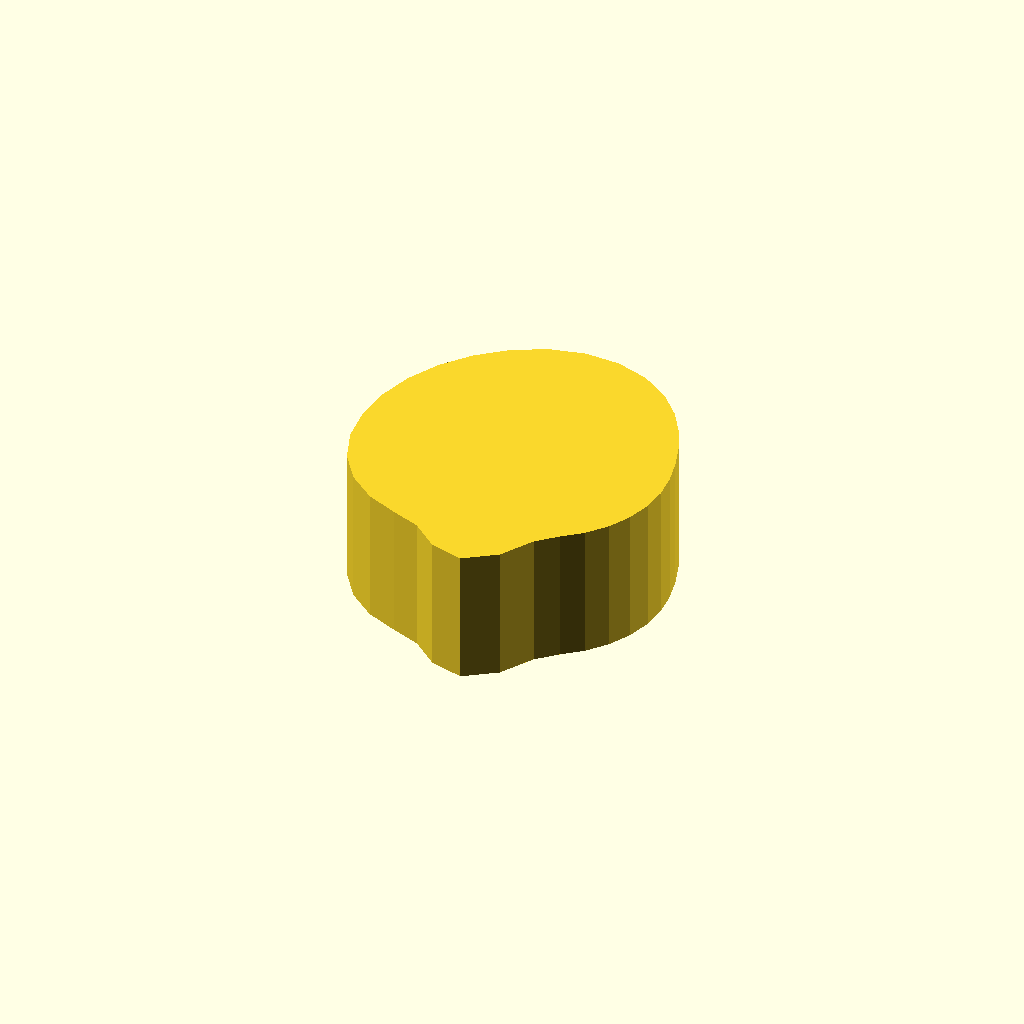
Cell 1: the model at its default parameters.
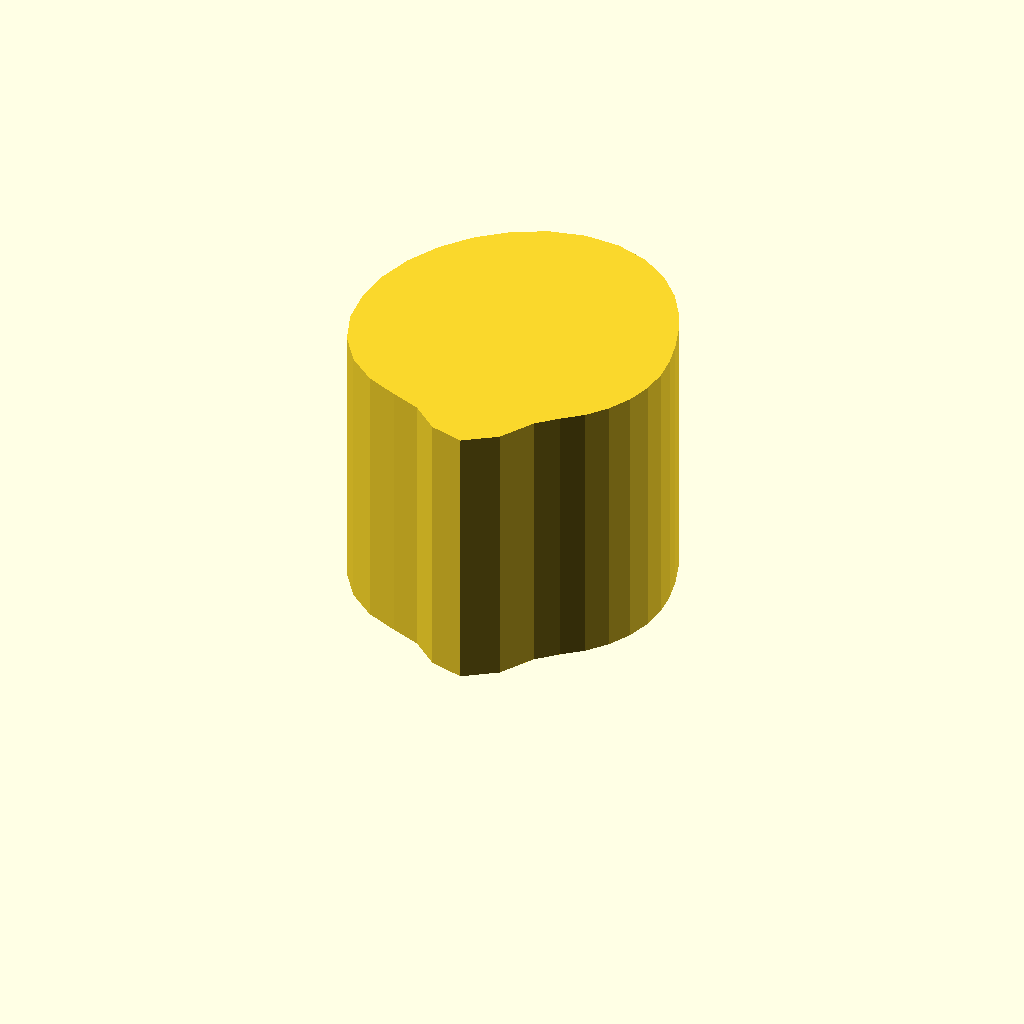
Cell 2: profile_height = 28 (everything else at default).
One fixed orthographic camera (rotation 55°, 0°, 25°; colour scheme Cornfield) for every cell.
The OpenSCAD source (optional_data/data/sketch1/camdiscs/part_0084.scad):
$fn = 32;

// ----------------------------------------------------------------------
// Cam disc: base radius 13.0 mm, lift 6.0 mm, 32 profile points
// ----------------------------------------------------------------------

// --- parameters (mm) ---
profile_height = 14;      // extrusion height
profile_points = 32;      // points of the closed outline

profile = [[32, 18.283], [31.777, 20.825], [31.205, 23.339], [30.356, 25.871], [29.18, 28.463], [27.535, 31.057], [25.286, 33.46], [22.399, 35.374], [19, 36.5], [15.347, 36.646], [11.747, 35.793], [8.444, 34.081], [5.565, 31.718], [3.202, 28.839], [1.446, 25.554], [0.365, 21.99], [0, 18.283], [0.392, 14.582], [1.641, 11.093], [3.749, 8.093], [6.552, 5.836], [9.757, 4.45], [12.788, 3.287], [15.55, 0.937], [19, 0], [22.197, 2.21], [24.245, 5.62], [26.223, 7.474], [28.192, 9.091], [29.809, 11.061], [31.01, 13.308], [31.75, 15.747]];  // single closed polygon, 32 points, counter clockwise

// --- the one profile operation ---
linear_extrude(height = profile_height) polygon(points = profile);
Customizer parameters (derived from the source; name, type, default, range or options):
profile_height: number, default 14
profile_points: number, default 32
